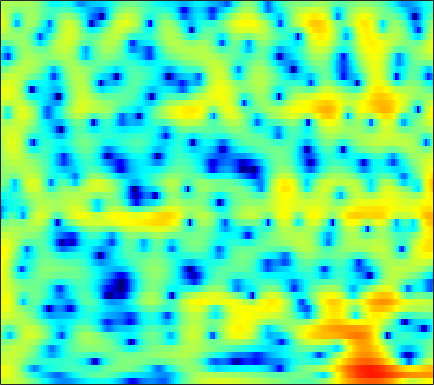

The table this chart was drawn from, first rows:
3.059, 3.2562, 3.4329, 3.5077, 3.5011, 3.4173, 3.2462, 3.068, 2.7587, 2.3672, 1.8937, 1.4906, 0.88804, 0.22169, -0.31912, -1.0963, -1.9432, -2.6259, -3.5908, -4.6315, -5.7193, -6.5634, -7.705, -8.8168
5.052, 5.063, 4.978, 4.777, 4.547, 4.133, 3.588, 3.093, 2.321, 1.423, 0.4119, -0.4121, -1.577, -2.782, -3.679, -4.824, -5.873, -6.578, -7.438, -8.25, -9.081, -9.751, -10.73, -11.81
5.16, 5.229, 5.173, 4.95, 4.668, 4.133, 3.403, 2.712, 1.584, 0.1932, -1.506, -3.019, -5.41, -8.238, -10.48, -12.56, -12.18, -10.89, -9.153, -7.791, -6.796, -6.226, -5.657, -5.233
3.462, 3.621, 3.716, 3.677, 3.564, 3.302, 2.917, 2.551, 1.97, 1.296, 0.5557, -0.02618, -0.8019, -1.542, -2.049, -2.65, -3.15, -3.462, -3.807, -4.092, -4.309, -4.429, -4.533, -4.564
2.684, 2.956, 3.225, 3.384, 3.433, 3.409, 3.281, 3.124, 2.833, 2.45, 1.977, 1.567, 0.9442, 0.2372, -0.3542, -1.232, -2.221, -3.044, -4.266, -5.64, -7.149, -8.332, -9.77, -10.64
1.464, 1.848, 2.27, 2.596, 2.781, 2.958, 3.058, 3.08, 3.036, 2.902, 2.664, 2.413, 1.972, 1.393, 0.8563, -0.004837, -1.046, -1.967, -3.414, -5.144, -7.213, -8.976, -11.43, -13.08
-0.4153, -0.2325, -0.03767, 0.1667, 0.3699, 0.7328, 1.184, 1.548, 2.014, 2.403, 2.672, 2.777, 2.774, 2.602, 2.359, 1.893, 1.26, 0.6847, -0.2011, -1.185, -2.224, -3, -3.979, -4.83
-1.717, -2.819, -5.027, -8.072, -9.78, -7.934, -4.317, -2.083, 0.1592, 1.759, 2.871, 3.447, 3.93, 4.129, 4.12, 3.91, 3.497, 3.07, 2.348, 1.464, 0.4108, -0.4945, -1.879, -3.527
0.18, -0.5271, -1.635, -2.641, -2.986, -2.581, -1.43, -0.4187, 0.8433, 1.875, 2.635, 3.03, 3.335, 3.409, 3.328, 3.054, 2.606, 2.171, 1.458, 0.6081, -0.3782, -1.195, -2.389, -3.701
2.607, 2.464, 2.264, 2.088, 2, 1.959, 1.995, 2.052, 2.136, 2.189, 2.167, 2.085, 1.875, 1.533, 1.185, 0.6037, -0.1074, -0.7132, -1.607, -2.563, -3.533, -4.245, -5.136, -5.923
4.135, 4.091, 3.988, 3.827, 3.667, 3.402, 3.094, 2.842, 2.477, 2.076, 1.623, 1.248, 0.6881, 0.02909, -0.5497, -1.464, -2.583, -3.582, -5.114, -6.823, -8.628, -9.867, -11.04, -11.43
5.013, 5.111, 5.083, 4.863, 4.566, 3.991, 3.239, 2.582, 1.656, 0.7714, 0.03214, -0.3865, -0.8208, -1.209, -1.586, -2.285, -3.355, -4.444, -6.423, -9.255, -13.48, -18.3, -26.12, -19.45
5.192, 5.706, 5.951, 5.734, 5.274, 4.232, 2.617, 0.9351, -2.129, -6.377, -9.975, -8.61, -5.267, -3.058, -2.093, -1.495, -1.508, -1.862, -2.733, -3.914, -5.21, -6.146, -7.202, -7.857
4.534, 5, 5.229, 5.031, 4.616, 3.715, 2.42, 1.197, -0.6845, -2.542, -3.624, -3.596, -2.791, -1.833, -1.257, -0.8051, -0.6962, -0.8336, -1.276, -1.977, -2.925, -3.784, -5.123, -6.648
4.51, 4.518, 4.375, 4.043, 3.666, 3.031, 2.295, 1.712, 0.9457, 0.2868, -0.1862, -0.4097, -0.5708, -0.6148, -0.6243, -0.6634, -0.8047, -1.006, -1.395, -2.011, -2.867, -3.677, -5.049, -6.809
4.945, 4.662, 4.152, 3.501, 2.934, 2.091, 1.196, 0.5376, -0.2424, -0.8516, -1.242, -1.381, -1.394, -1.274, -1.15, -0.9884, -0.8905, -0.8794, -0.9868, -1.228, -1.605, -1.99, -2.616, -3.361
5.533, 5.02, 4.138, 3.021, 2.024, 0.458, -1.38, -2.892, -4.906, -6.401, -6.682, -6.103, -4.865, -3.61, -2.787, -1.881, -1.186, -0.7915, -0.4324, -0.2174, -0.1449, -0.1744, -0.2797, -0.4676
5.844, 5.224, 4.17, 2.808, 1.556, -0.4896, -3.111, -5.63, -10.18, -16.4, -15.48, -11.53, -7.906, -5.527, -4.196, -2.833, -1.798, -1.187, -0.5504, -0.08988, 0.1996, 0.333, 0.4147, 0.4233
6.035, 5.49, 4.566, 3.402, 2.372, 0.816, -0.9137, -2.26, -3.946, -5.273, -6.024, -6.134, -5.827, -5.137, -4.487, -3.551, -2.646, -2.043, -1.372, -0.8862, -0.5736, -0.4446, -0.4164, -0.506
6.572, 6.184, 5.479, 4.565, 3.732, 2.429, 0.9191, -0.3471, -2.221, -4.272, -6.401, -7.838, -8.866, -8.244, -7.072, -5.343, -3.853, -2.966, -2.107, -1.607, -1.398, -1.431, -1.711, -2.229
6.525, 6.342, 5.91, 5.263, 4.626, 3.554, 2.206, 0.9785, -1.038, -3.629, -7.16, -10.71, -15.02, -11.79, -8.608, -5.672, -3.805, -2.88, -2.15, -1.89, -2.061, -2.479, -3.362, -4.697
4.871, 4.934, 4.847, 4.553, 4.212, 3.601, 2.806, 2.106, 1.055, -0.09574, -1.184, -1.87, -2.467, -2.58, -2.436, -2.083, -1.753, -1.628, -1.666, -1.991, -2.683, -3.45, -4.79, -6.643
2.733, 2.984, 3.168, 3.191, 3.118, 2.917, 2.609, 2.33, 1.917, 1.493, 1.101, 0.8429, 0.5791, 0.3957, 0.2826, 0.1283, -0.08447, -0.3238, -0.7867, -1.476, -2.402, -3.247, -4.637, -6.175
0.9528, 1.235, 1.528, 1.752, 1.85, 1.887, 1.849, 1.773, 1.649, 1.552, 1.478, 1.472, 1.519, 1.569, 1.606, 1.578, 1.416, 1.19, 0.6853, -0.06535, -1.08, -2.032, -3.573, -5.299
-1.532, -1.174, -0.5933, -0.02616, 0.29, 0.5015, 0.4798, 0.3204, 0.02201, -0.1887, -0.1069, 0.2302, 0.9302, 1.743, 2.314, 2.91, 3.25, 3.304, 3.083, 2.511, 1.519, 0.4837, -1.428, -4.151
-11.63, -9.009, -5.888, -3.905, -2.994, -2.468, -2.776, -3.561, -5.617, -9.183, -11.82, -8.866, -4.182, -0.8528, 0.8952, 2.555, 3.623, 4.094, 4.36, 4.22, 3.713, 3.098, 2.001, 0.5437
-12.78, -11.16, -8.825, -7.021, -6.11, -5.456, -5.409, -5.763, -6.679, -7.777, -7.948, -6.851, -4.542, -2.224, -0.7525, 0.7816, 1.874, 2.45, 2.911, 3.082, 3.026, 2.844, 2.528, 2.139
-8.716, -8.1, -7.266, -6.503, -5.992, -5.453, -5.004, -4.737, -4.349, -3.897, -3.256, -2.646, -1.693, -0.6901, 0.009429, 0.827, 1.453, 1.79, 2.063, 2.172, 2.138, 2.063, 1.9, 1.786
-6.508, -5.979, -5.497, -5.216, -5.064, -4.863, -4.516, -4.103, -3.338, -2.39, -1.353, -0.6093, 0.3336, 1.133, 1.612, 2.069, 2.303, 2.327, 2.174, 1.84, 1.373, 1.03, 0.5944, 0.3599
-2.889, -2.817, -3.153, -3.998, -5.018, -6.729, -8.019, -7.478, -5.077, -2.412, -0.2004, 1.107, 2.442, 3.339, 3.773, 4.026, 3.915, 3.579, 2.778, 1.542, -0.1319, -1.635, -3.593, -4.667
-0.02532, -0.217, -0.889, -2.161, -3.648, -6.489, -9.481, -8.832, -4.946, -1.537, 0.894, 2.24, 3.508, 4.298, 4.599, 4.643, 4.275, 3.717, 2.545, 0.7952, -1.758, -4.455, -9.487, -14.17
0.4091, 0.4343, 0.2996, 0.005879, -0.2692, -0.5798, -0.6518, -0.4451, 0.1441, 0.966, 1.78, 2.314, 2.843, 3.146, 3.196, 3.025, 2.574, 2.055, 1.123, -0.07071, -1.474, -2.591, -3.929, -4.914
0.5797, 0.842, 1.105, 1.284, 1.383, 1.49, 1.606, 1.708, 1.873, 2.041, 2.183, 2.25, 2.26, 2.156, 1.992, 1.654, 1.165, 0.7083, -0.02654, -0.8824, -1.825, -2.607, -3.655, -4.723
0.8513, 1.298, 1.797, 2.185, 2.403, 2.603, 2.708, 2.721, 2.668, 2.521, 2.308, 2.096, 1.766, 1.365, 1.045, 0.5825, 0.08506, -0.3311, -0.9429, -1.647, -2.45, -3.134, -4.228, -5.498
0.9693, 1.676, 2.454, 3.029, 3.327, 3.552, 3.58, 3.479, 3.176, 2.709, 2.08, 1.534, 0.7417, -0.03528, -0.5661, -1.145, -1.561, -1.802, -2.093, -2.443, -2.946, -3.402, -4.247, -5.327
0.9866, 2.069, 3.171, 3.917, 4.272, 4.48, 4.396, 4.144, 3.539, 2.626, 1.362, 0.1801, -1.69, -3.711, -5.053, -5.955, -5.663, -5.026, -4.202, -3.647, -3.432, -3.511, -3.804, -4.381
1.642, 2.695, 3.731, 4.424, 4.73, 4.869, 4.702, 4.359, 3.604, 2.431, 0.7807, -0.8866, -3.927, -8.592, -14.47, -20.77, -11.59, -8.411, -6.039, -4.78, -4.158, -4.051, -4.186, -4.595
2.516, 3.094, 3.709, 4.138, 4.326, 4.401, 4.255, 3.986, 3.401, 2.527, 1.354, 0.2953, -1.329, -3.006, -4.099, -4.999, -5.2, -5.058, -4.801, -4.712, -4.881, -5.128, -5.799, -6.676
2.674, 2.866, 3.108, 3.304, 3.436, 3.555, 3.579, 3.522, 3.291, 2.894, 2.3, 1.745, 0.9075, -0.0224, -0.7131, -1.595, -2.429, -3.019, -3.791, -4.585, -5.489, -6.208, -7.311, -8.675
2.065, 1.786, 1.511, 1.484, 1.694, 2.187, 2.756, 3.131, 3.459, 3.558, 3.409, 3.127, 2.572, 1.79, 1.092, 0.01697, -1.212, -2.23, -3.695, -5.179, -6.557, -7.527, -8.414, -9.058
0.7419, -0.9738, -3.989, -5.683, -4.131, -0.9194, 1.563, 2.859, 4.009, 4.592, 4.751, 4.619, 4.143, 3.382, 2.594, 1.268, -0.3884, -1.917, -4.4, -7.485, -11.15, -13.81, -13.86, -11.64
1.385, -0.1963, -2.816, -4.217, -2.992, -0.2773, 1.929, 3.099, 4.088, 4.551, 4.57, 4.356, 3.775, 2.918, 2.102, 0.7514, -0.9103, -2.414, -4.875, -7.976, -11.62, -14.34, -14.32, -11.88
3.504, 3.232, 2.889, 2.751, 2.809, 3.06, 3.348, 3.475, 3.449, 3.171, 2.605, 2.017, 1.081, -0.01162, -0.8456, -1.96, -3.127, -4.015, -5.255, -6.622, -7.882, -8.813, -9.72, -10.43
4.701, 4.761, 4.77, 4.701, 4.602, 4.384, 4.026, 3.629, 2.883, 1.821, 0.4211, -0.8731, -2.829, -4.803, -6.009, -6.799, -6.858, -6.748, -6.703, -6.937, -7.539, -8.057, -9.16, -10.79
4.792, 4.99, 5.135, 5.125, 5.019, 4.712, 4.183, 3.616, 2.576, 1.111, -0.9019, -2.909, -6.66, -12.99, -24.12, -18.21, -11.47, -9.248, -7.733, -7.087, -7.066, -7.298, -7.934, -8.739
3.662, 3.997, 4.309, 4.473, 4.484, 4.338, 3.987, 3.571, 2.778, 1.697, 0.2977, -0.9748, -2.894, -4.781, -5.882, -6.464, -6.263, -5.949, -5.696, -5.79, -6.173, -6.732, -7.555, -8.295
1.533, 2.042, 2.595, 3.013, 3.231, 3.402, 3.428, 3.342, 3.079, 2.651, 2.059, 1.538, 0.7705, 0.01353, -0.516, -1.155, -1.727, -2.167, -2.848, -3.791, -5.104, -6.441, -8.794, -12.21
-1.591, -0.9578, -0.2457, 0.3747, 0.8209, 1.379, 1.881, 2.199, 2.523, 2.695, 2.713, 2.639, 2.433, 2.109, 1.819, 1.355, 0.8042, 0.3083, -0.4877, -1.477, -2.75, -3.934, -5.883, -8.167
-5.512, -5.276, -5.037, -4.565, -3.898, -2.678, -1.345, -0.4041, 0.6603, 1.457, 2.006, 2.264, 2.427, 2.398, 2.284, 2.023, 1.66, 1.332, 0.8209, 0.2632, -0.3491, -0.8103, -1.4, -1.82
-8.613, -10.05, -13.53, -17.48, -14.33, -8.773, -5.036, -3.059, -1.149, 0.1677, 1.026, 1.429, 1.717, 1.774, 1.69, 1.475, 1.184, 0.9701, 0.7055, 0.5014, 0.374, 0.3648, 0.3969, 0.5243
-6.354, -7.255, -8.681, -9.302, -8.38, -6.034, -3.686, -2.246, -0.759, 0.2733, 0.8896, 1.113, 1.127, 0.875, 0.5326, -0.05885, -0.6874, -1.093, -1.391, -1.36, -0.9929, -0.592, 0.07615, 0.7668
-1.871, -1.867, -1.826, -1.668, -1.399, -0.8538, -0.2131, 0.2566, 0.7803, 1.106, 1.197, 1.071, 0.5944, -0.2912, -1.249, -2.982, -5.203, -7.024, -8.52, -7.63, -5.532, -3.983, -2.176, -0.6628
1.04, 1.197, 1.268, 1.259, 1.209, 1.143, 1.109, 1.119, 1.144, 1.132, 1.003, 0.7611, 0.1557, -0.9161, -2.105, -4.386, -7.76, -11.39, -16.03, -13.11, -9.124, -7.106, -5.064, -3.301
3.182, 3.155, 2.838, 2.255, 1.666, 0.7558, -0.09158, -0.5133, -0.607, -0.247, 0.2094, 0.4425, 0.4728, 0.09142, -0.4705, -1.577, -3.002, -4.152, -5.581, -6.779, -7.882, -8.864, -9.536, -8.203
4.7, 4.392, 3.607, 2.272, 0.823, -1.979, -6.368, -10.63, -9.292, -4.445, -1.451, -0.06429, 1.016, 1.458, 1.437, 1.036, 0.2549, -0.5201, -1.874, -3.636, -6.22, -8.973, -13.61, -12.17
4.072, 3.739, 2.999, 1.851, 0.696, -1.258, -3.477, -4.706, -4.54, -2.83, -1.062, -0.01911, 0.9273, 1.416, 1.522, 1.368, 0.9207, 0.4138, -0.4618, -1.488, -2.557, -3.273, -3.854, -3.772
2.814, 2.682, 2.349, 1.875, 1.446, 0.85, 0.3505, 0.1111, 0.04906, 0.2541, 0.5984, 0.8704, 1.148, 1.267, 1.24, 1.032, 0.64, 0.2233, -0.4357, -1.197, -1.954, -2.453, -3.03, -3.375
1.935, 2, 1.999, 1.927, 1.841, 1.718, 1.622, 1.583, 1.58, 1.622, 1.693, 1.728, 1.73, 1.643, 1.494, 1.166, 0.6729, 0.1965, -0.5804, -1.525, -2.607, -3.477, -4.645, -5.679
